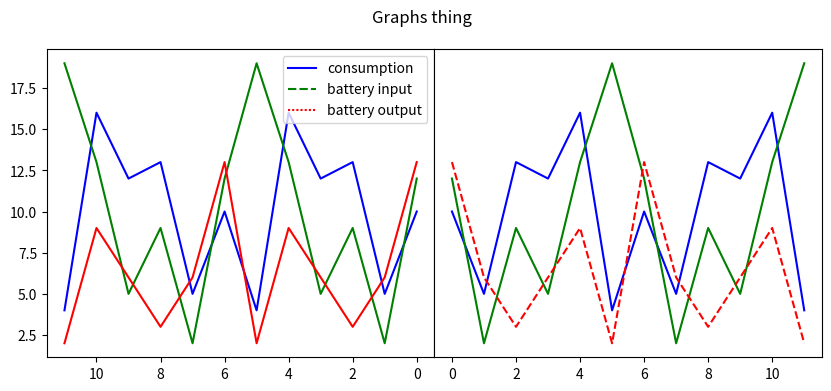

Source code (Python):
import seaborn as sns
import pandas as pd
import matplotlib.pyplot as plt
import numpy as np

fig, ax = plt.subplots(1, 2, sharex=False, figsize=(10, 4))

fig.suptitle('Graphs thing')

data = [[10, 12, 13], [5, 2, 6], [13, 9, 3], [12, 5, 6], [16, 13, 9], [4, 19, 2], [10, 12, 13], [5, 2, 6], [13, 9, 3], [12, 5, 6], [16, 13, 9], [4, 19, 2], ]
data2 = [[10, 12, 13], [5, 2, 6], [13, 9, 3], [12, 5, 6], [16, 13, 9], [4, 19, 2], [10, 12, 13], [5, 2, 6], [13, 9, 3], [12, 5, 6], [16, 13, 9], [4, 19, 2], ]

df = pd.DataFrame(data=data, columns=['consumption', 'battery input', 'battery output'])
df2 = pd.DataFrame(data=data2, columns=['consumption', 'battery input', 'battery output'])

a = sns.lineplot(data=df, ax=ax[0], palette=['blue', 'green', 'red'])
b = sns.lineplot(data=df2, ax=ax[1], palette=['blue', 'green', 'red'], linestyle=None, legend=False)
b.tick_params(labelleft = False, left=False)

lines_left = ax[0].get_lines()
for line in lines_left:
    line.set_linestyle('-')

lines_right = ax[1].get_lines()
lines_right[0].set_linestyle('-')
lines_right[1].set_linestyle('-')
lines_right[2].set_linestyle('--') 

plt.subplots_adjust(wspace=0, hspace=0)
a.invert_xaxis()

plt.show()
